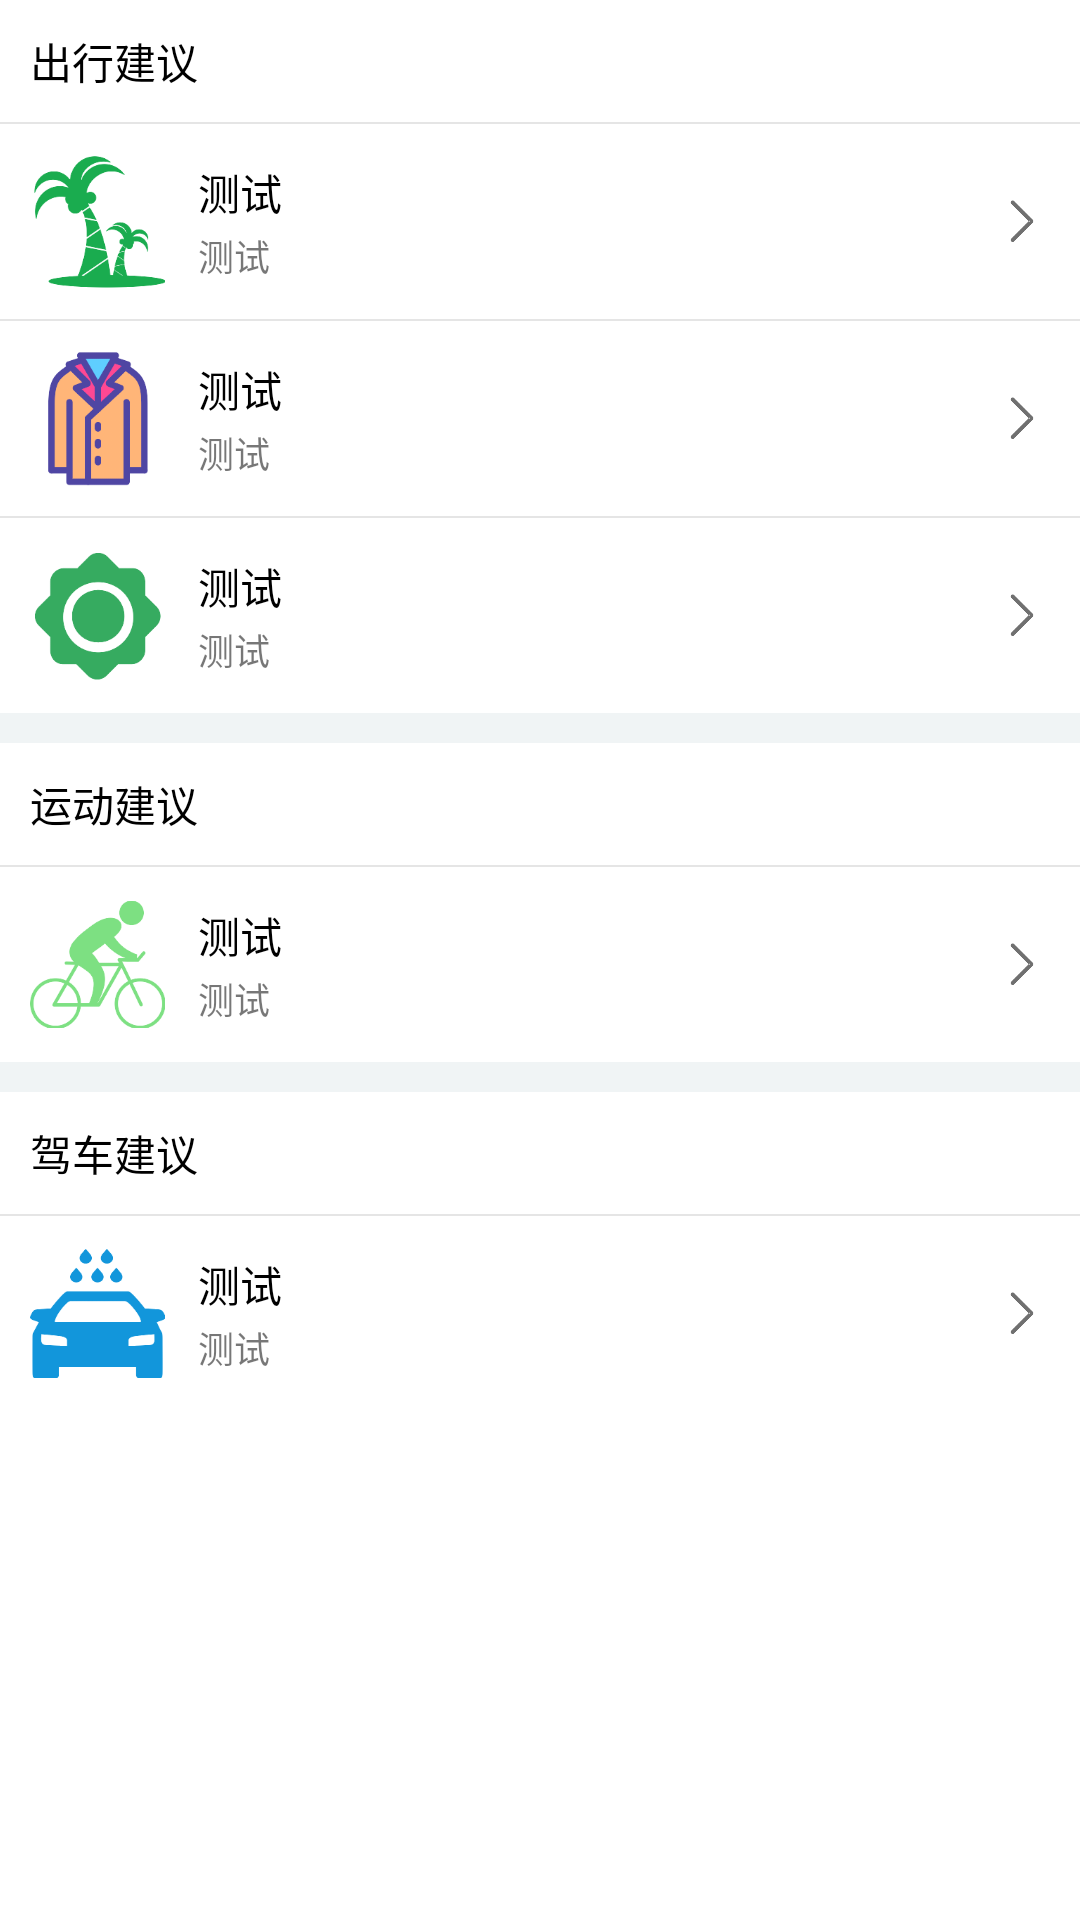

The Android layout XML behind this screen, and the referenced resources:
<!-- AndroidManifest.xml: application theme AppTheme -->
<!-- res/layout/main_suggestion.xml -->
<?xml version="1.0" encoding="utf-8"?>
<LinearLayout xmlns:android="http://schemas.android.com/apk/res/android"
    android:orientation="vertical"
    android:layout_width="match_parent"
    android:layout_height="wrap_content"
    android:background="@color/white">

    
    <TextView
        style="@style/suggestion_text_title"
        android:text="@string/text_suggestion_go" />
    <View
        style="@style/horizontal_line" />

    <LinearLayout
        style="@style/suggestion_horizontal_layout">

        <ImageView
            style="@style/suggestion_image_big"
            android:src="@mipmap/suggestion_travel" />

        <LinearLayout
            style="@style/suggestion_vertical_layout">

            <TextView
                android:id="@+id/tv_suggestion_travel"
                style="@style/suggestion_text_view_big"
                android:text="@string/test_text" />

            <TextView
                android:id="@+id/tv_suggestion_travel_info"
                style="@style/suggestion_text_view_small"
                android:text="@string/test_text" />

        </LinearLayout>

        <ImageView
            style="@style/suggestion_image_small" />

    </LinearLayout>

    <View
        style="@style/horizontal_line" />

    
    <LinearLayout
        style="@style/suggestion_horizontal_layout">

        <ImageView
            style="@style/suggestion_image_big"
            android:src="@mipmap/suggestion_dress" />

        <LinearLayout
            style="@style/suggestion_vertical_layout">

            <TextView
                android:id="@+id/tv_suggestion_dress"
                style="@style/suggestion_text_view_big"
                android:text="@string/test_text" />

            <TextView
                android:id="@+id/tv_suggestion_dress_info"
                style="@style/suggestion_text_view_small"
                android:text="@string/test_text" />

        </LinearLayout>

        <ImageView
            style="@style/suggestion_image_small" />

    </LinearLayout>

    <View
        style="@style/horizontal_line" />

    
    <LinearLayout
        style="@style/suggestion_horizontal_layout">

        <ImageView
            style="@style/suggestion_image_big"
            android:src="@mipmap/suggestion_sunny" />

        <LinearLayout
            style="@style/suggestion_vertical_layout">

            <TextView
                android:id="@+id/tv_suggestion_uv"
                style="@style/suggestion_text_view_big"
                android:text="@string/test_text" />

            <TextView
                android:id="@+id/tv_suggestion_uv_info"
                style="@style/suggestion_text_view_small"
                android:text="@string/test_text" />

        </LinearLayout>

        <ImageView
            style="@style/suggestion_image_small" />

    </LinearLayout>

    <View
        style="@style/Interval_horizontal_line" />


    
    <TextView
        style="@style/suggestion_text_title"
        android:text="@string/text_suggestion_sport" />
    <View
        style="@style/horizontal_line" />

    <LinearLayout
        style="@style/suggestion_horizontal_layout">

        <ImageView
            style="@style/suggestion_image_big"
            android:src="@mipmap/suggestion_sport" />

        <LinearLayout
            style="@style/suggestion_vertical_layout">

            <TextView
                android:id="@+id/tv_suggestion_sport"
                style="@style/suggestion_text_view_big"
                android:text="@string/test_text" />

            <TextView
                android:id="@+id/tv_suggestion_sport_info"
                style="@style/suggestion_text_view_small"
                android:text="@string/test_text" />

        </LinearLayout>

        <ImageView
            style="@style/suggestion_image_small" />

    </LinearLayout>

    <View
        style="@style/Interval_horizontal_line" />

    
    <TextView
        style="@style/suggestion_text_title"
        android:text="@string/text_suggestion_car" />
    <View
        style="@style/horizontal_line" />

    <LinearLayout
        style="@style/suggestion_horizontal_layout">

        <ImageView
            style="@style/suggestion_image_big"
            android:src="@mipmap/suggestion_car" />

        <LinearLayout
            style="@style/suggestion_vertical_layout">

            <TextView
                android:id="@+id/tv_suggestion_car"
                style="@style/suggestion_text_view_big"
                android:text="@string/test_text" />

            <TextView
                android:id="@+id/tv_suggestion_car_info"
                style="@style/suggestion_text_view_small"
                android:text="@string/test_text" />

        </LinearLayout>

        <ImageView
            style="@style/suggestion_image_small" />

    </LinearLayout>

</LinearLayout>
<!-- resources referenced by this layout -->
<resources>
  <color name="white">#FFF</color>
  <!-- mipmap suggestion_car: png bitmap (mipmap-xxhdpi, 4320 bytes) -->
  <!-- mipmap suggestion_dress: png bitmap (mipmap-xxhdpi, 12611 bytes) -->
  <!-- mipmap suggestion_sport: png bitmap (mipmap-xxhdpi, 7818 bytes) -->
  <!-- mipmap suggestion_sunny: png bitmap (mipmap-xxhdpi, 4820 bytes) -->
  <!-- mipmap suggestion_travel: png bitmap (mipmap-xxhdpi, 7352 bytes) -->
  <string name="test_text">测试</string>
  <string name="text_suggestion_car">驾车建议</string>
  <string name="text_suggestion_go">出行建议</string>
  <string name="text_suggestion_sport">运动建议</string>
  <style name="Interval_horizontal_line">
          <item name="android:layout_width">match_parent</item>
          <item name="android:layout_height">10dp</item>
          <item name="android:background">@color/light_gray</item>
      </style>
  <style name="horizontal_line">
          <item name="android:layout_width">match_parent</item>
          <item name="android:layout_height">0.5dp</item>
          <item name="android:background">@color/light_gray_white</item>
      </style>
  <style name="suggestion_horizontal_layout">
          <item name="android:layout_width">match_parent</item>
          <item name="android:layout_height">wrap_content</item>
          <item name="android:orientation">horizontal</item>
          <item name="android:gravity">center_vertical</item>
          <item name="android:padding">10dp</item>
      </style>
  <style name="suggestion_image_big">
          <item name="android:layout_width">45dp</item>
          <item name="android:layout_height">45dp</item>
      </style>
  <style name="suggestion_image_small">
          <item name="android:layout_width">20dp</item>
          <item name="android:layout_height">20dp</item>
          <item name="android:src">@mipmap/bg_go</item>
      </style>
  <style name="suggestion_text_title">
          <item name="android:layout_width">wrap_content</item>
          <item name="android:layout_height">wrap_content</item>
          <item name="android:textSize">14sp</item>
          <item name="android:textColor">@color/black</item>
          <item name="android:padding">10dp</item>
      </style>
  <style name="suggestion_text_view_big">
          <item name="android:layout_width">wrap_content</item>
          <item name="android:layout_height">wrap_content</item>
          <item name="android:textColor">@color/black</item>
          <item name="android:textSize">14sp</item>
          <item name="android:padding">1dp</item>
      </style>
  <style name="suggestion_text_view_small">
          <item name="android:layout_width">wrap_content</item>
          <item name="android:layout_height">wrap_content</item>
          <item name="android:textColor">@color/translucent</item>
          <item name="android:textSize">12sp</item>
          <item name="android:padding">1dp</item>
      </style>
  <style name="suggestion_vertical_layout">
          <item name="android:layout_width">0dp</item>
          <item name="android:layout_height">wrap_content</item>
          <item name="android:layout_weight">1</item>
          <item name="android:layout_marginRight">10dp</item>
          <item name="android:layout_marginLeft">10dp</item>
          <item name="android:orientation">vertical</item>
          <item name="android:gravity">center_vertical</item>
      </style>
  <style name="AppTheme" parent="Theme.AppCompat.Light.NoActionBar">
          
          <item name="colorPrimary">@color/colorPrimary</item>
          <item name="colorPrimaryDark">@color/colorPrimaryDark</item>
          <item name="colorAccent">@color/colorAccent</item>
      </style>
  <color name="light_gray">#f0f4f5</color>
  <color name="light_gray_white">#e5e5e5</color>
  <color name="black">#000</color>
  <color name="translucent">#8000</color>
  <color name="colorPrimary">#3F51B5</color>
  <color name="colorPrimaryDark">#303F9F</color>
  <color name="colorAccent">#FF4081</color>
</resources>
